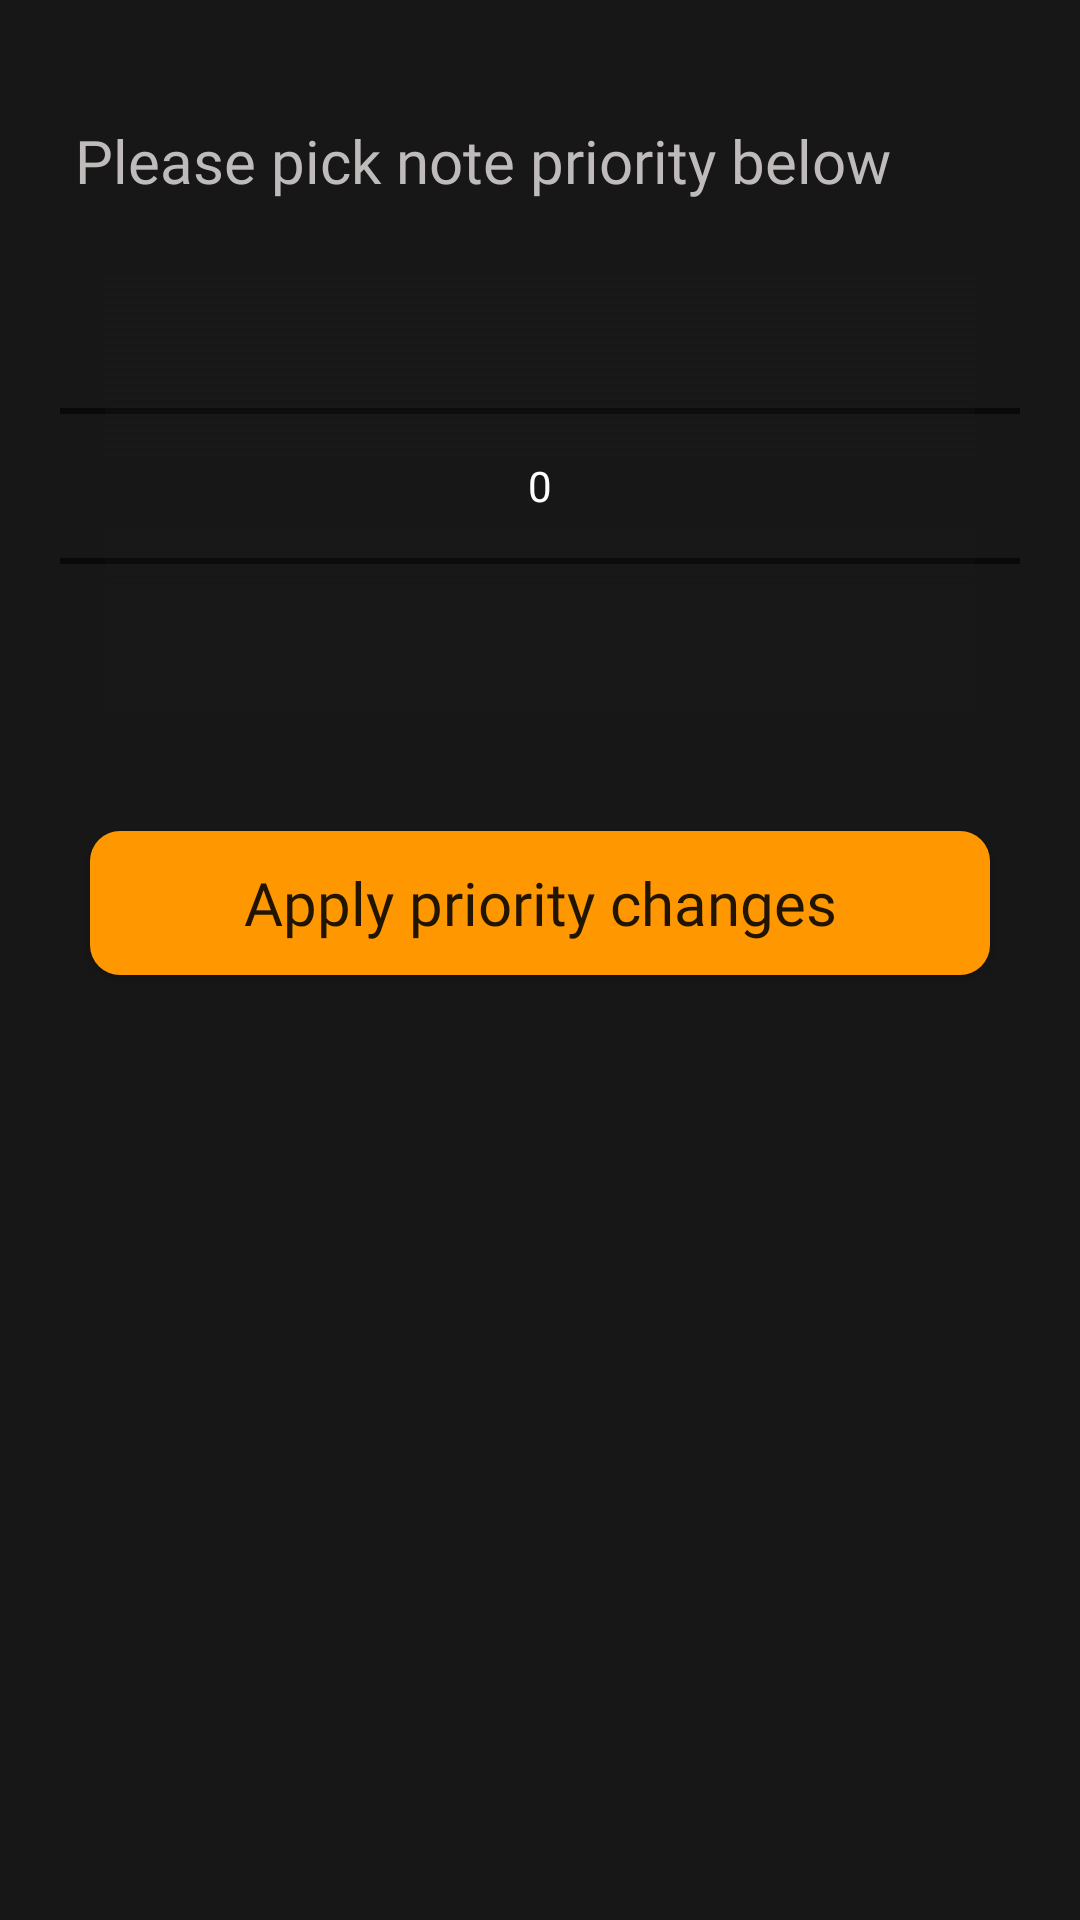

Produce the Android XML layout that renders to this screen, including the resource entries it uses.
<!-- AndroidManifest.xml: application theme AppTheme -->
<!-- res/layout/fragment_pick_priority.xml -->
<?xml version="1.0" encoding="utf-8"?>
<layout>


    <RelativeLayout xmlns:android="http://schemas.android.com/apk/res/android"
        xmlns:app="http://schemas.android.com/apk/res-auto"
        xmlns:tools="http://schemas.android.com/tools"
        android:layout_width="match_parent"
        android:layout_height="match_parent"
        android:background="@color/colorPrimary"
        tools:context=".fragment.PickPriorityFragment">

        <TextView
            android:id="@+id/p"
            android:layout_width="match_parent"
            android:layout_height="wrap_content"
            android:layout_marginTop="20dp"
            android:fontFamily="@font/averia_sans_libre"
            android:paddingStart="25dp"
            android:paddingTop="20dp"
            android:paddingEnd="15dp"
            android:text="Please pick note priority below"
            android:textColor="#BFBBBB"
            android:textSize="20dp" />

        <NumberPicker
            android:id="@+id/priority_pick"
            android:layout_width="match_parent"
            android:layout_height="150dp"
            android:layout_below="@id/p"
            android:layout_margin="20dp"
            android:paddingStart="15dp"
            android:paddingTop="5dp"
            android:paddingEnd="15dp"
            android:solidColor="@color/colorPrimary"
            android:theme="@style/AppTheme.Picker" />

        <Button
            android:layout_width="match_parent"
            android:layout_height="wrap_content"
            android:layout_below="@id/priority_pick"
            android:layout_marginStart="30dp"
            android:layout_marginTop="20dp"
            android:layout_marginEnd="30dp"
            android:id="@+id/apply"
            android:layout_marginBottom="50dp"
            android:background="@drawable/button_background"
            android:fontFamily="@font/averia_sans_libre"
            android:text="Apply priority changes"
            android:textAllCaps="false"
            android:textColor="@color/gnt_white"
            android:textSize="20sp"
            app:cornerRadius="10dp" />

    </RelativeLayout>
</layout>
<!-- resources referenced by this layout -->
<resources>
  <color name="colorPrimary">#171717</color>
  <!-- drawable button_background (drawable) -->
  <?xml version="1.0" encoding="utf-8"?>
  <shape android:shape="rectangle" xmlns:android="http://schemas.android.com/apk/res/android">
  
      <corners android:radius="10dp"/>
      <solid android:color="#FF9800"/>
  
  </shape>
  <style name="AppTheme.Picker" parent="Theme.AppCompat.Light.NoActionBar">
          <item name="android:textColorPrimary">#FFFFFF</item>
      </style>
  <style name="AppTheme" parent="Theme.AppCompat.Light.NoActionBar">
          
          <item name="colorPrimary">@color/colorPrimary</item>
          <item name="colorPrimaryDark">@color/colorPrimaryDark</item>
          <item name="colorAccent">@color/colorAccent</item>
          <item name="actionModeBackground">@color/colorPrimary</item>
          <item name="windowActionBarOverlay">true</item>
          <item name="windowActionModeOverlay">true</item>
      </style>
  <color name="colorPrimaryDark">#171717</color>
  <color name="colorAccent">#171717</color>
</resources>
